Image classification data set "dataset" (sinchana1408/Tomato_maturity_detection_and_Harvest_RecommendationSystem on GitHub). Class labels (5): breaker, green, pink, red, turner.

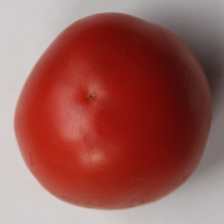
Label: red

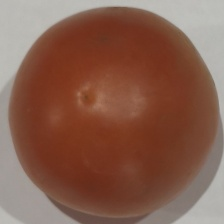
Label: red

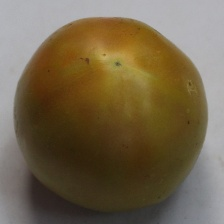
Label: breaker

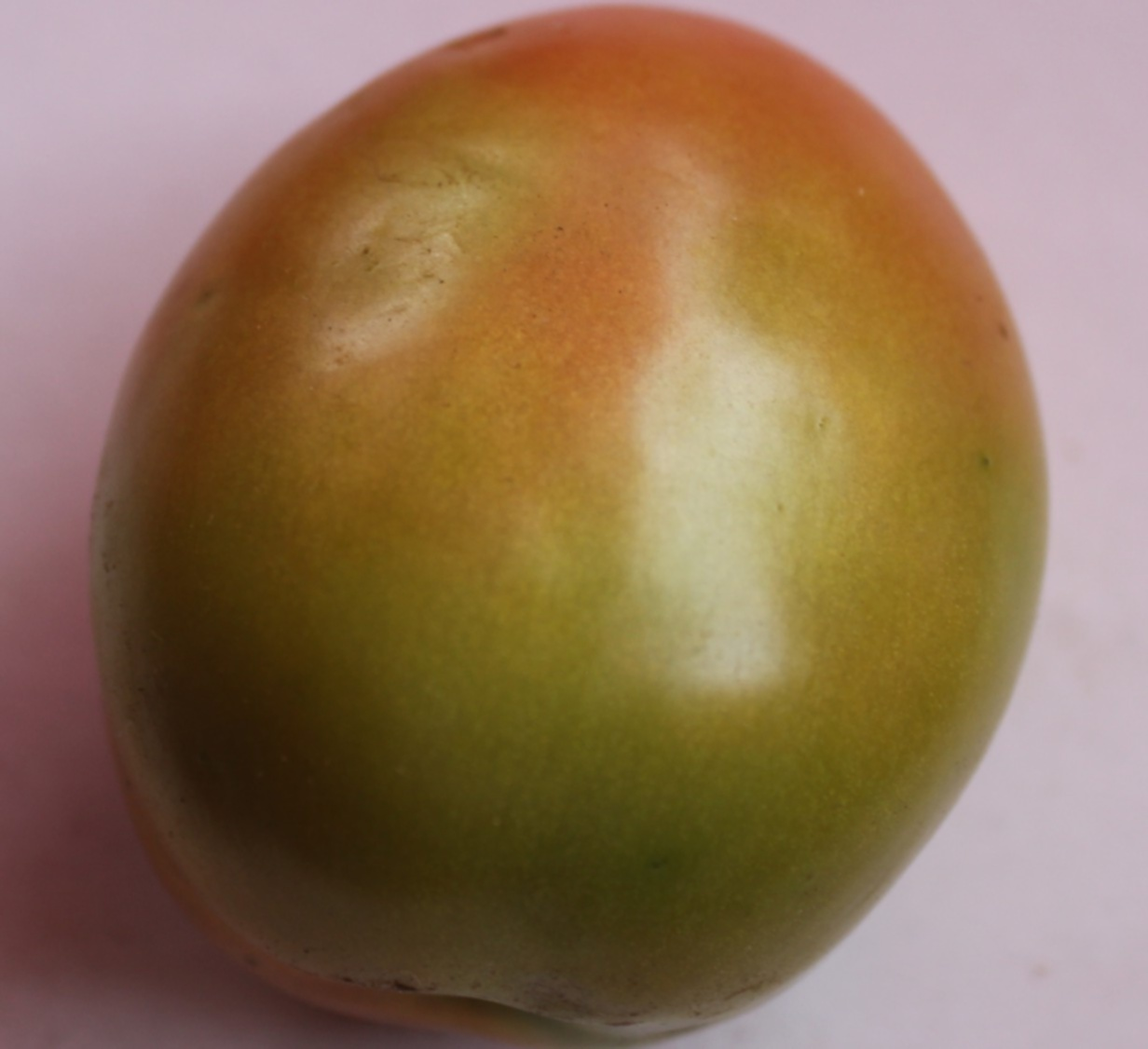
Label: turner

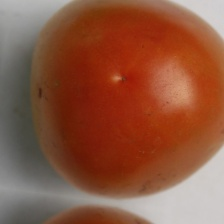
Label: pink

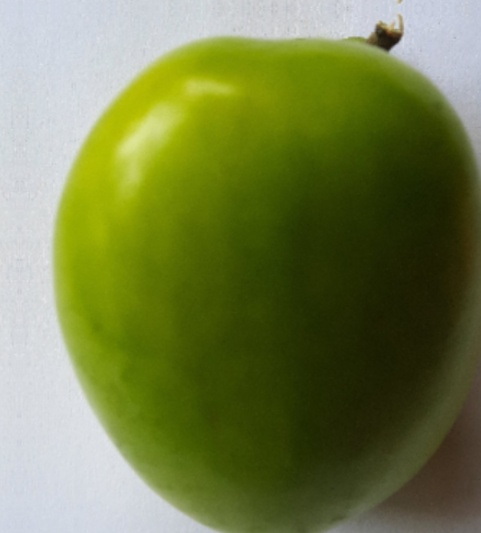
Label: green
